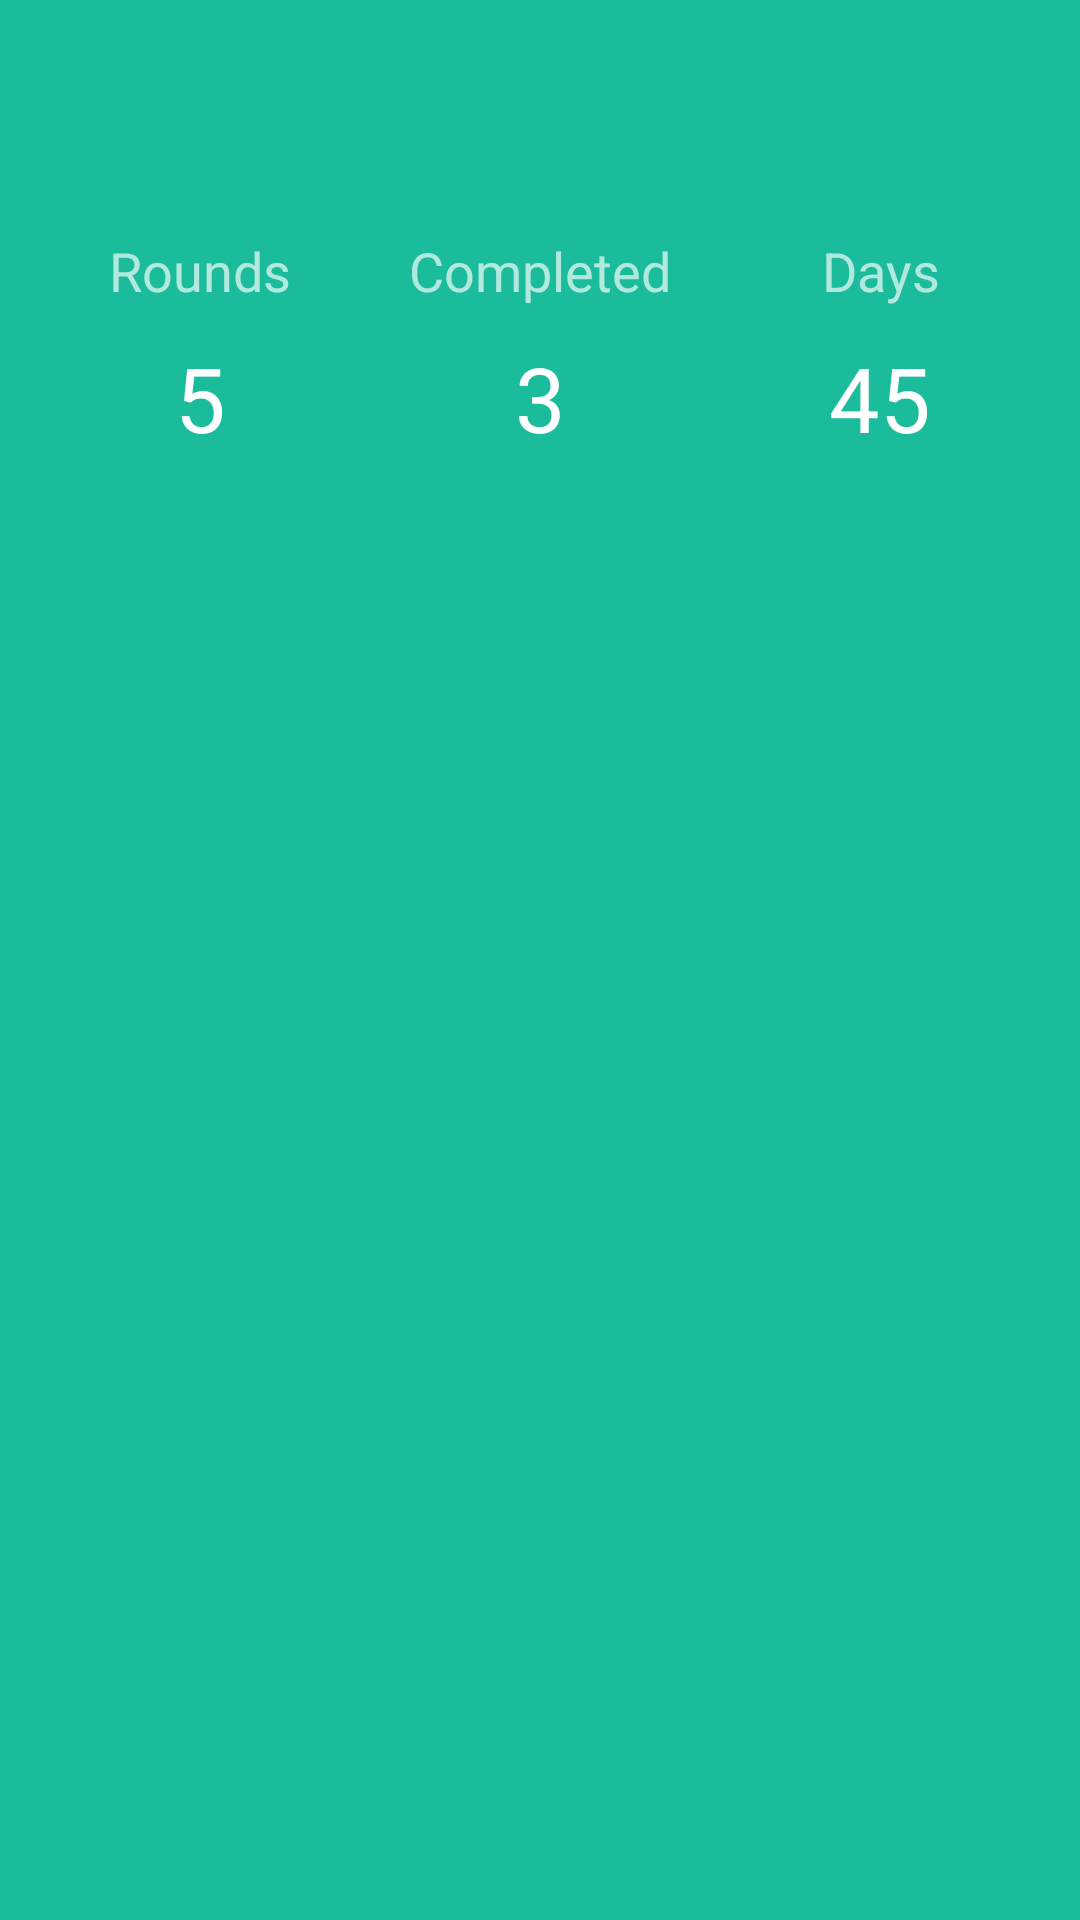

The Android layout XML behind this screen, and the referenced resources:
<!-- AndroidManifest.xml: application theme AppTheme -->
<!-- res/layout/fragment_archive.xml -->
<?xml version="1.0" encoding="utf-8"?>
<LinearLayout
        xmlns:android="http://schemas.android.com/apk/res/android"
        android:layout_width="match_parent"
        android:layout_height="match_parent"
        android:paddingTop="50dp"
        android:orientation="vertical"
        android:background="@color/flat_bluegreen_light">

    <include layout="@layout/archive_list_header"></include>

    <ListView
            android:id="@+id/list"
            android:layout_height="fill_parent"
            android:layout_width="fill_parent"
            android:divider="@null"
            android:listSelector="@drawable/transparent"/>

</LinearLayout>
<!-- res/layout/archive_list_header.xml (included above) -->
<?xml version="1.0" encoding="utf-8"?>
<LinearLayout xmlns:android="http://schemas.android.com/apk/res/android"
              android:layout_width="fill_parent"
              android:layout_height="wrap_content"
              android:paddingLeft="10dp"
              android:paddingRight="10dp"
              android:paddingTop="28dp"
              android:paddingBottom="20dp"
              android:orientation="horizontal"
            android:weightSum="3">

    <LinearLayout
            android:layout_width="0dp"
            android:layout_height="wrap_content"
            android:orientation="vertical"
            android:layout_weight="1"
            android:gravity="center">
        <TextView

                android:layout_width="match_parent"
                android:layout_height="wrap_content"
                android:text="Rounds"
                android:gravity="center"
                android:textColor="@color/white_alpha"
                android:textSize="18sp"/>

        <TextView
                android:id="@+id/archive_rounds"

                android:layout_width="match_parent"
                android:layout_height="wrap_content"
                android:layout_marginTop="10dp"
                android:text="5"
                android:textColor="@color/white"
                android:gravity="center"
                android:textSize="30sp"/>

    </LinearLayout>

    <LinearLayout
            android:layout_width="0dp"
            android:layout_height="wrap_content"
            android:layout_weight="1"
            android:orientation="vertical"
            android:gravity="center">
        <TextView
                android:layout_width="match_parent"
                android:layout_height="wrap_content"
                android:text="Completed"
                android:textColor="@color/white_alpha"
                android:gravity="center"
                android:textSize="18sp"/>

        <TextView
                android:id="@+id/archive_completed"
                android:layout_width="match_parent"
                android:layout_height="wrap_content"
                android:layout_marginTop="10dp"
                android:text="3"
                android:textColor="@color/white"
                android:gravity="center"
                android:textSize="30sp"/>

    </LinearLayout>

    <LinearLayout
            android:layout_width="0dp"
            android:layout_height="wrap_content"
            android:orientation="vertical"
            android:layout_weight="1"
            android:gravity="center">
        <TextView
                android:layout_width="match_parent"
                android:layout_height="wrap_content"
                android:text="Days"
                android:textColor="@color/white_alpha"
                android:gravity="center"
                android:textSize="18sp"/>

        <TextView
                android:id="@+id/archive_days"
                android:layout_width="match_parent"
                android:layout_height="wrap_content"
                android:layout_marginTop="10dp"
                android:gravity="center"
                android:text="45"
                android:textColor="@color/white"
                android:textSize="30sp"/>

    </LinearLayout>

</LinearLayout>
<!-- resources referenced by this layout -->
<resources>
  <color name="flat_bluegreen_light">#1abc9c</color>
  <color name="white">#fff</color>
  <color name="white_alpha">#aaffffff</color>
  <style name="AppTheme" parent="android:Theme.Holo.Light.NoActionBar">
          
      </style>
</resources>
